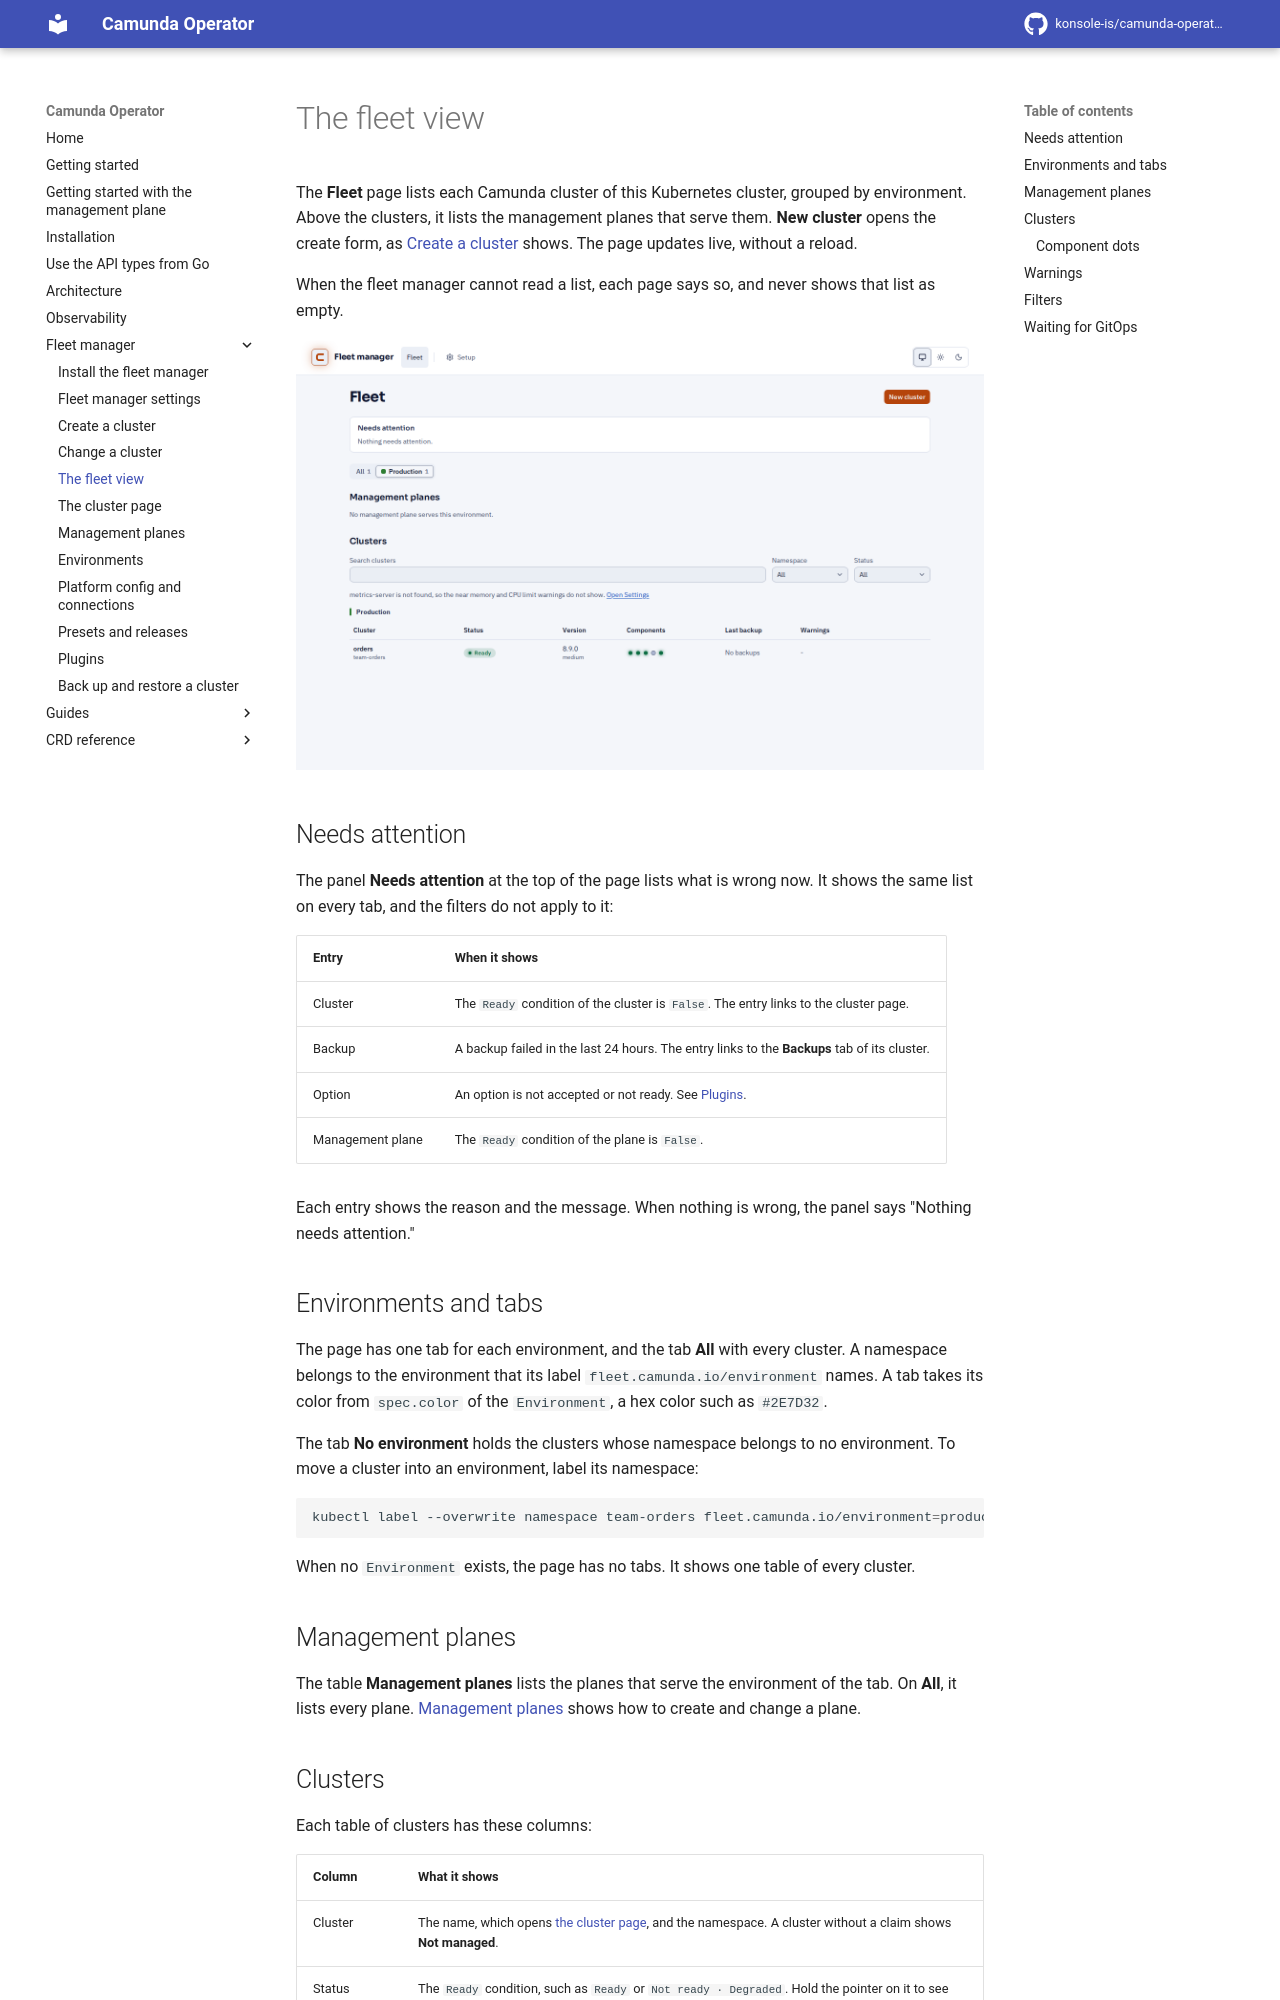

repository: konsole-is/camunda-operator · page: dev/fleet-manager/fleet-view/index.html · generator: mkdocs

# The fleet view
<!-- Screenshots: make fleet-docs-screenshots, scenarios claim-ready -->

The **Fleet** page lists each Camunda cluster of this Kubernetes cluster, grouped by environment. Above the clusters, it lists the management planes that serve them. **New cluster** opens the create form, as [Create a cluster](create-a-cluster.md) shows. The page updates live, without a reload.

When the fleet manager cannot read a list, each page says so, and never shows that list as empty.

![The Fleet page on the Production tab, with Needs attention and the cluster orders shown as Ready.](images/fleet-view-environment-tab.png)

## Needs attention

The panel **Needs attention** at the top of the page lists what is wrong now. It shows the same list on every tab, and the filters do not apply to it:

| Entry | When it shows |
| --- | --- |
| Cluster | The `Ready` condition of the cluster is `False`. The entry links to the cluster page. |
| Backup | A backup failed in the last 24 hours. The entry links to the **Backups** tab of its cluster. |
| Option | An option is not accepted or not ready. See [Plugins](registrations.md). |
| Management plane | The `Ready` condition of the plane is `False`. |

Each entry shows the reason and the message. When nothing is wrong, the panel says "Nothing needs attention."

## Environments and tabs

The page has one tab for each environment, and the tab **All** with every cluster. A namespace belongs to the environment that its label `fleet.camunda.io/environment` names. A tab takes its color from `spec.color` of the `Environment`, a hex color such as `#2E7D32`.

The tab **No environment** holds the clusters whose namespace belongs to no environment. To move a cluster into an environment, label its namespace:

```bash
kubectl label --overwrite namespace team-orders fleet.camunda.io/environment=production
```

When no `Environment` exists, the page has no tabs. It shows one table of every cluster.

## Management planes

The table **Management planes** lists the planes that serve the environment of the tab. On **All**, it lists every plane. [Management planes](management-planes.md) shows how to create and change a plane.
